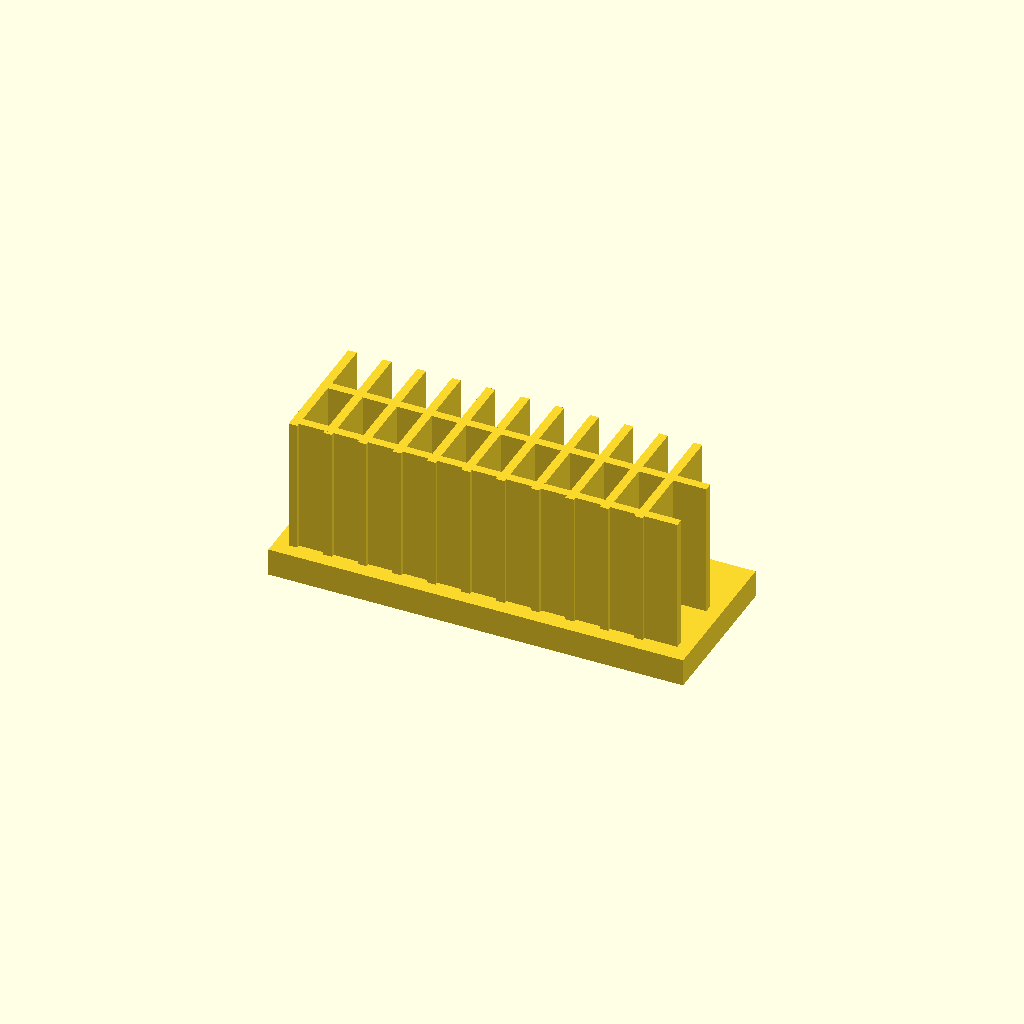
Cell 1 — every parameter at its default value.
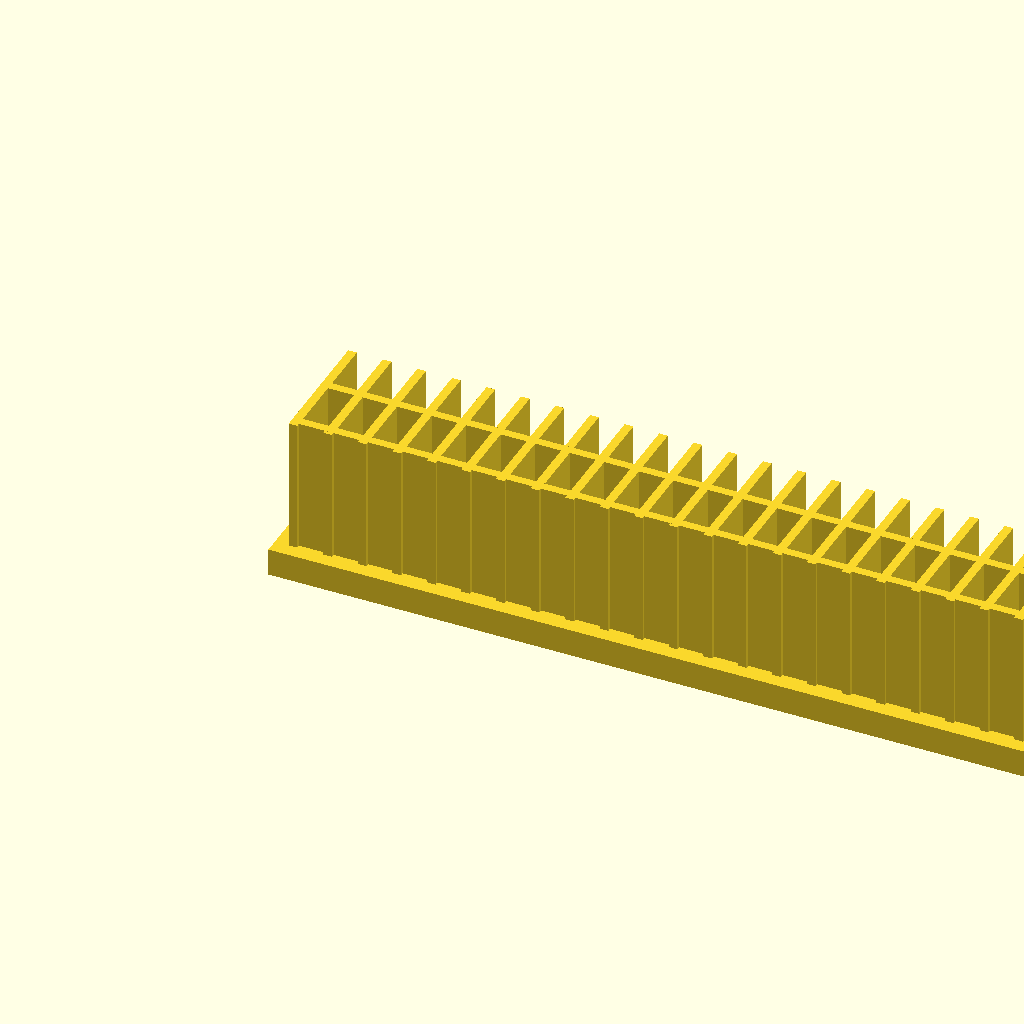
Cell 2: base_l = 240 (everything else at default).
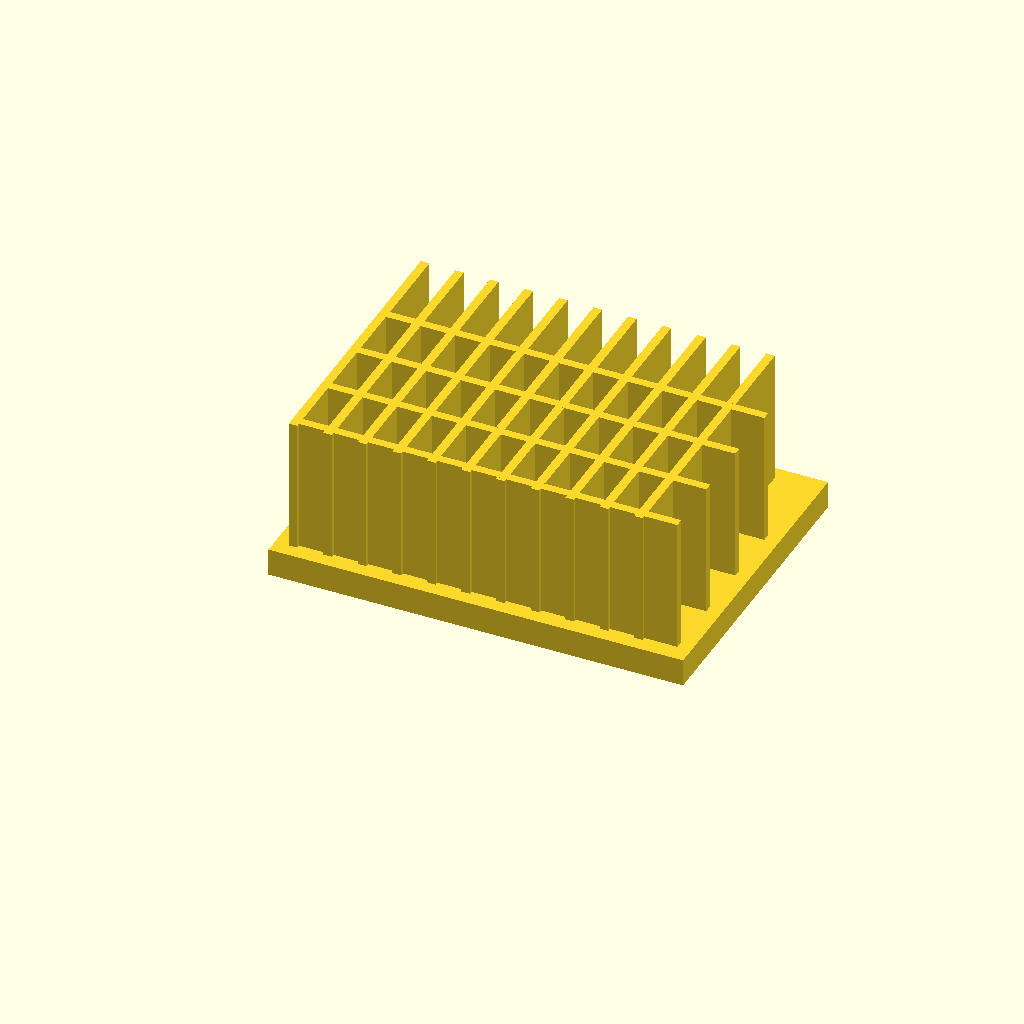
Cell 3: base_w = 90 (everything else at default).
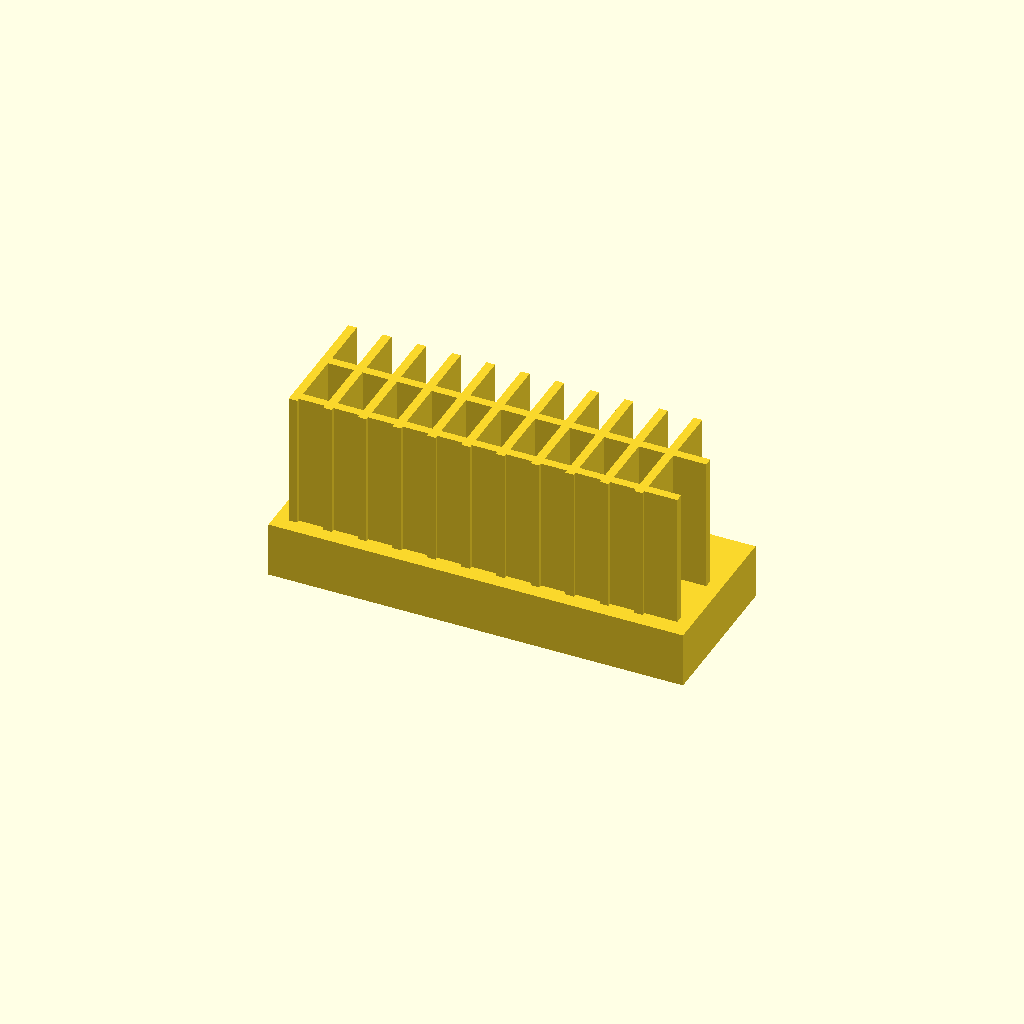
Cell 4: base_t = 16 (everything else at default).
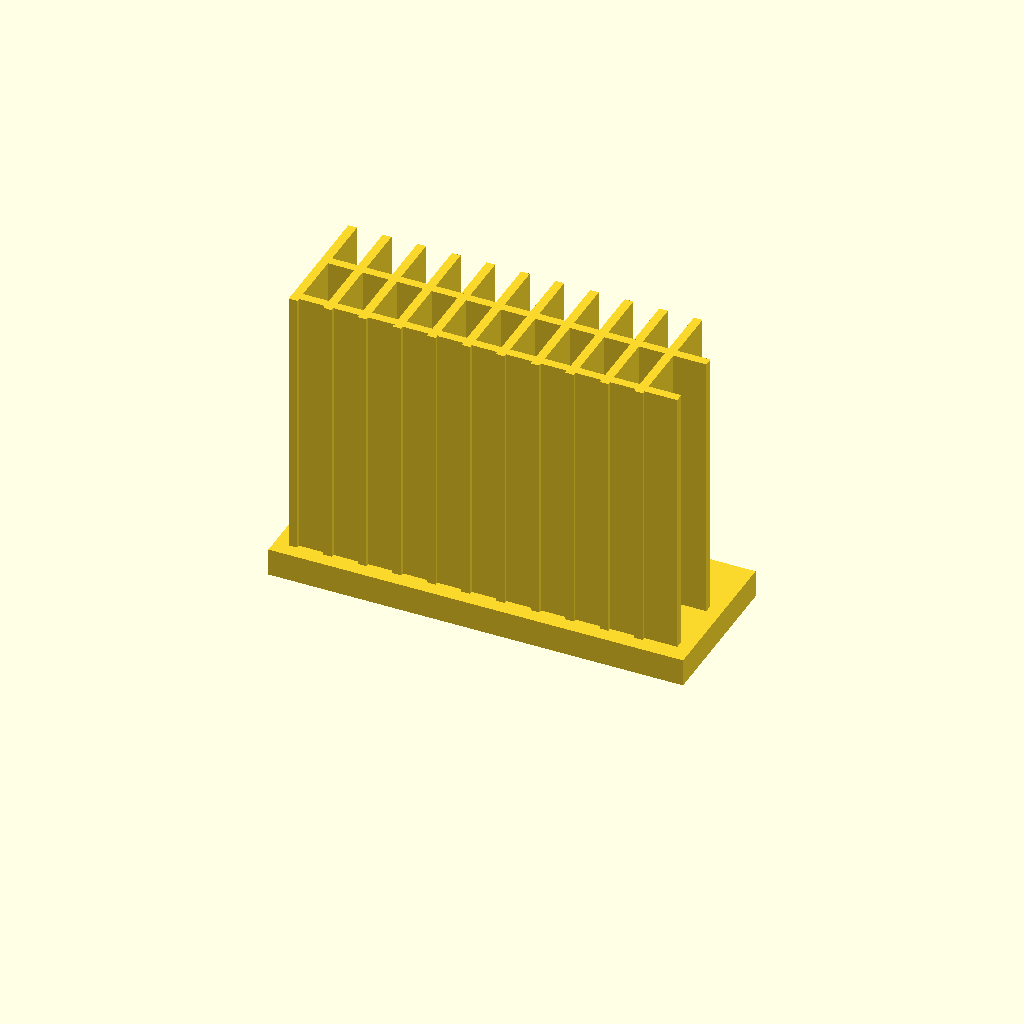
Cell 5: fin_h = 80 (everything else at default).
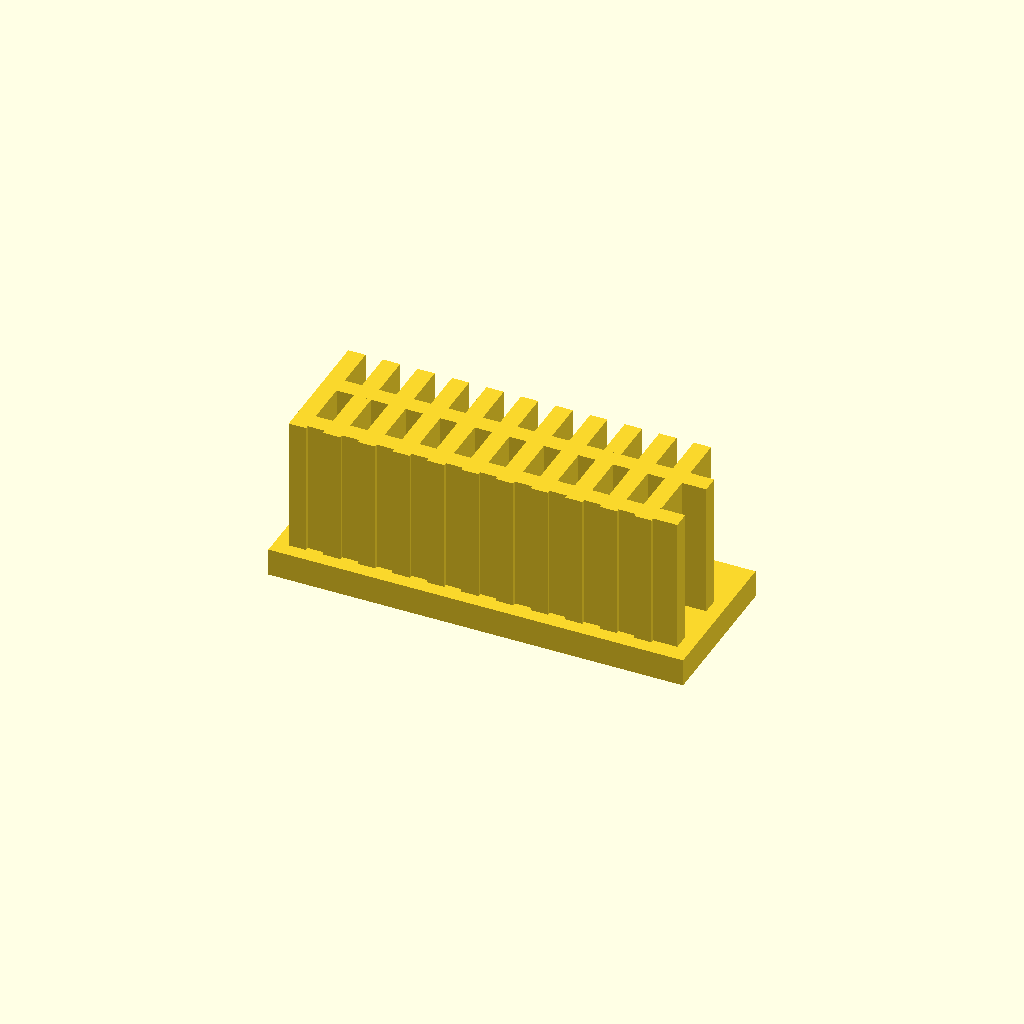
Cell 6: fin_t = 5 (everything else at default).
One fixed orthographic camera (rotation 55°, 0°, 25°; colour scheme Cornfield) for every cell.
Source of the model, optional_data/data/solid2/heatsink/part_0225.scad:
$fn = 32;

// ----------------------------------------------------------------------
// Heatsink: cross fin block
// ----------------------------------------------------------------------

// --- parameters (mm) ---
base_l = 120;             // base length, X
base_w = 45;              // base width, Y
base_t = 8;               // base plate thickness
fin_h = 40;               // fin height above the base
fin_t = 2.5;              // fin thickness
edge = 4;                 // margin from the base ends
pitch = 10;               // fin pitch
rib_pitch = 18;           // cross rib pitch

n_fins = floor((base_l - 2 * edge - fin_t) / pitch) + 1;  // fin count
total_h = base_t + fin_h - 1;  // overall height
n_ribs = floor((base_w - 2 * edge) / rib_pitch);  // rib count

union() {
  cube([base_l, base_w, base_t]);
  for (i = [0 : n_fins - 1])
    translate([edge + i * pitch, edge, base_t - 1])
      cube([fin_t, base_w - 2 * edge, fin_h]);
  for (i = [0 : n_ribs - 1])
    translate([edge, edge + 1 + i * rib_pitch, base_t - 1])
      cube([base_l - 2 * edge, fin_t, fin_h]);
}
Parameter table extracted from the source (name, type, default, range or options):
base_l: number, default 120
base_w: number, default 45
base_t: number, default 8
fin_h: number, default 40
fin_t: number, default 2.5
edge: number, default 4
pitch: number, default 10
rib_pitch: number, default 18
